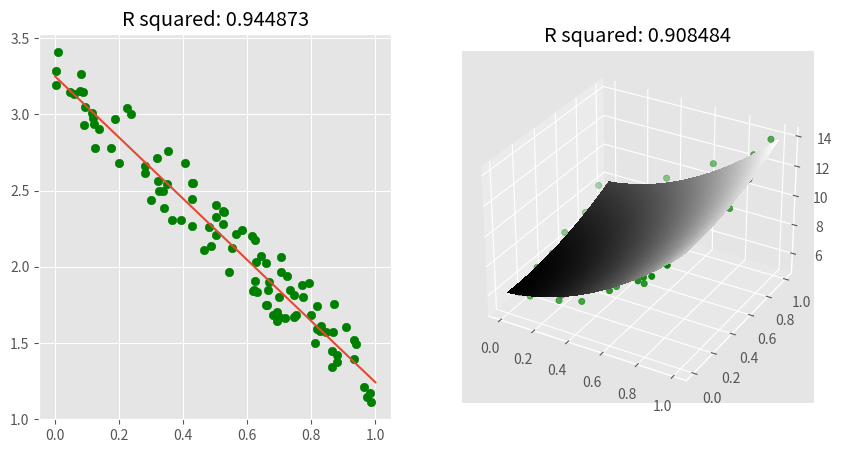

Here is the Python script that generated this plot:
import numpy as np
import matplotlib.pyplot as plt
from mpl_toolkits.mplot3d import Axes3D
plt.style.use('ggplot')


class LinearRegression:
    def __init__(self, l2_penalty=0):
        self._coef = np.array([])
        self._l2_penalty = l2_penalty


    def _features(self, X):
        ones = np.ones((X.shape[0], 1))
        return np.hstack((ones, X))


    def _optimize(self, X, y, tolerance):
        features = self._features(X)
        self._coef = np.zeros(X.shape[1] + 1)

        gradient = [tolerance, tolerance]
        gradient_norm = np.linalg.norm(gradient)
        step = 1

        while(gradient_norm > tolerance):
            gradient = -2 * np.dot(features.T,
                                   (y - features.dot(self._coef))) \
                       + 2 * self._l2_penalty * np.concatenate(([0], self._coef[1:]))
            gradient_norm = np.linalg.norm(gradient)
            step = np.minimum(1.0 / gradient_norm, step)
            self._coef -= step * gradient


    def fit(self, X, y, tolerance=1e-6):
        X = np.array(X)
        y = np.array(y)

        if len(X.shape) != 2:
            raise ValueError('X must be a matrix')
        elif len(y.shape) != 1:
            raise ValueError('y must be a 1-dimensional array')
        elif X.shape[0] != y.shape[0]:
            raise ValueError('first dimensions of X and y must be the same')

        self._optimize(X, y, tolerance)


    def predict(self, X):
        X = np.array(X)

        if len(X.shape) != 2:
            raise ValueError('X must be a matrix')
        elif X.shape[1] != self._coef.shape[0] - 1:
            raise ValueError('incorrect number of features in X: \
{:d}, must be {:d}'.format(X.shape[1], self._coef.shape[0] - 1))

        predictions = np.dot(self._features(X), self._coef)
        return predictions


    def r_squared(self, X, y):
        """ computes R-squared statistic based on (X => yhat) and y"""
        yhat = self.predict(X)
        residuals = yhat - y
        RSS = np.dot(residuals, residuals)
        TSS = np.var(y) * y.shape[0]
        return 1 - RSS / TSS


if __name__ == "__main__":
    samples = 100
    lsr = LinearRegression()
    fig = plt.figure(figsize=(10, 5))

    #########################################
    ## 2d, one feature
    #########################################

    ax1 = fig.add_subplot(121)
    X = np.random.rand(samples, 1)
    y = (3 - 2*X + 0.5*np.random.rand(samples, 1)).reshape(samples)

    lsr.fit(X, y)
    slope, intercept = lsr._coef
    ax1.scatter(X, y, c='g')
    ax1.plot([0, 1], [slope, slope + intercept])
    plt.title("R squared: {:f}".format(lsr.r_squared(X, y)))

    #########################################
    ## 3d, polynomial features
    #########################################
    func = lambda x, x2, y, y2: 5 + x + 5 * x2 + 2 * y2 + 2 * np.random.rand()
    x1 = np.random.rand(samples)
    y1 = np.random.rand(samples)
    x2 = x1**2
    y2 = y1**2
    X = np.array([x1, x2, y1, y2]).T
    y = np.array([func(*row) for row in X])

    lsr.fit(X, y)

    ax2 = fig.add_subplot(122, projection='3d')

    xx = np.linspace(0, 1, samples)
    yy = np.linspace(0, 1, samples)
    xx, yy = np.meshgrid(xx, yy)

    zz = np.ones((samples, samples)) * lsr._coef[0] + \
         xx * lsr._coef[1] + xx**2 * lsr._coef[2] + \
         yy * lsr._coef[3] + yy**2 * lsr._coef[4]

    ax2.scatter(x1, y1, y, c='g')

    ax2.plot_surface(xx, yy, zz, antialiased=False, cmap='gray')

    ########################################

    plt.title("R squared: {:f}".format(lsr.r_squared(X, y)))
    plt.show()
